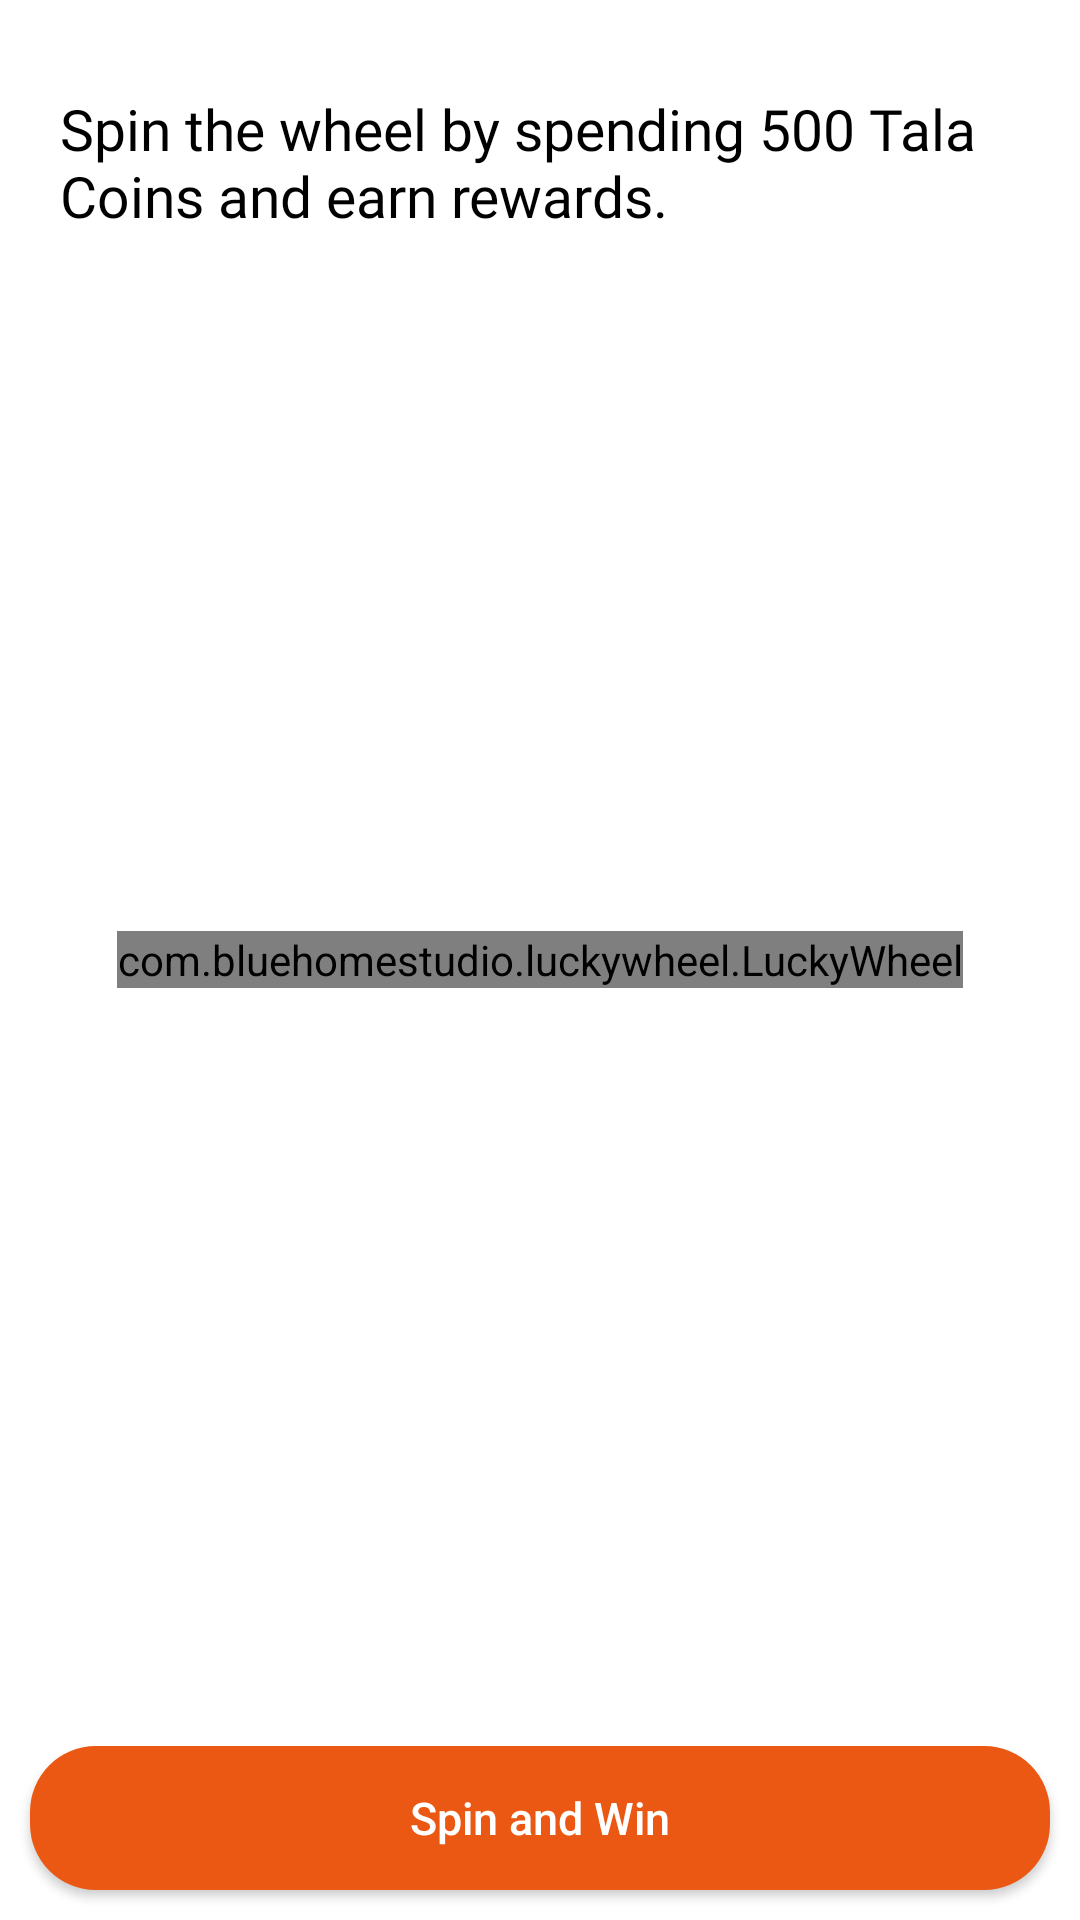

Reconstruct the res/layout file that produces this screen, plus the resources it refers to.
<!-- AndroidManifest.xml: application theme Theme.Tala_Gro_Android -->
<!-- res/layout/activity_spin_wheel.xml -->
<?xml version="1.0" encoding="utf-8"?>
<RelativeLayout xmlns:android="http://schemas.android.com/apk/res/android"
    xmlns:LuckyWheel="http://schemas.android.com/apk/res-auto"
    xmlns:tools="http://schemas.android.com/tools"
    android:layout_width="match_parent"
    android:layout_height="match_parent"
    tools:context=".activity.SpinWheelActivity">

    <TextView
        android:layout_width="wrap_content"
        android:layout_height="wrap_content"
        android:layout_marginHorizontal="20dp"
        android:textSize="19sp"
        android:textColor="@color/black"
        android:text="Spin the wheel by spending 500 Tala Coins and earn rewards."
        android:fontFamily="@font/roboto_bold"
        android:layout_marginTop="30dp"/>

    <com.bluehomestudio.luckywheel.LuckyWheel
        android:id="@+id/lucky_wheel"
        android:layout_width="wrap_content"
        android:layout_height="wrap_content"
        android:layout_centerInParent="true"
        android:layout_marginStart="15dp"
        android:layout_marginTop="15dp"
        android:layout_marginEnd="15dp"
        android:layout_marginBottom="25dp"
        LuckyWheel:background_color="@color/white" />

    <androidx.appcompat.widget.AppCompatButton
        android:id="@+id/start_btn"
        android:layout_width="match_parent"
        android:layout_height="wrap_content"
        android:layout_alignParentBottom="true"
        android:layout_marginStart="10dp"
        android:layout_marginTop="10dp"
        android:layout_marginEnd="10dp"
        android:layout_marginBottom="10dp"
        android:background="@drawable/rounded"
        android:text="Spin and Win"
        android:textAllCaps="false"
        android:textColor="@android:color/white"
        android:textSize="15dp" />

</RelativeLayout>
<!-- resources referenced by this layout -->
<resources>
  <color name="black">#FF000000</color>
  <color name="white">#FFFFFFFF</color>
  <!-- drawable rounded (drawable) -->
  <?xml version="1.0" encoding="utf-8"?>
  <shape xmlns:android="http://schemas.android.com/apk/res/android"
      android:shape="rectangle" android:padding="10dp">
      <solid android:color="#EA5813"/>
      <corners android:radius="22dp"/>
  </shape>
  <style name="Theme.Tala_Gro_Android" parent="Theme.MaterialComponents.DayNight.DarkActionBar">
          
          <item name="colorPrimary">@color/primary</item>
          <item name="colorPrimaryVariant">@color/teal_700</item>
          <item name="colorOnPrimary">@color/white</item>
          
          <item name="colorSecondary">@color/secondary</item>
          <item name="colorSecondaryVariant">@color/teal_700</item>
          <item name="colorOnSecondary">@color/white</item>
          
          <item name="android:statusBarColor">?attr/colorPrimaryVariant</item>
          
      </style>
  <color name="primary">#24b2b2</color>
  <color name="teal_700">#FF018786</color>
  <color name="secondary">#03DAC6</color>
</resources>
